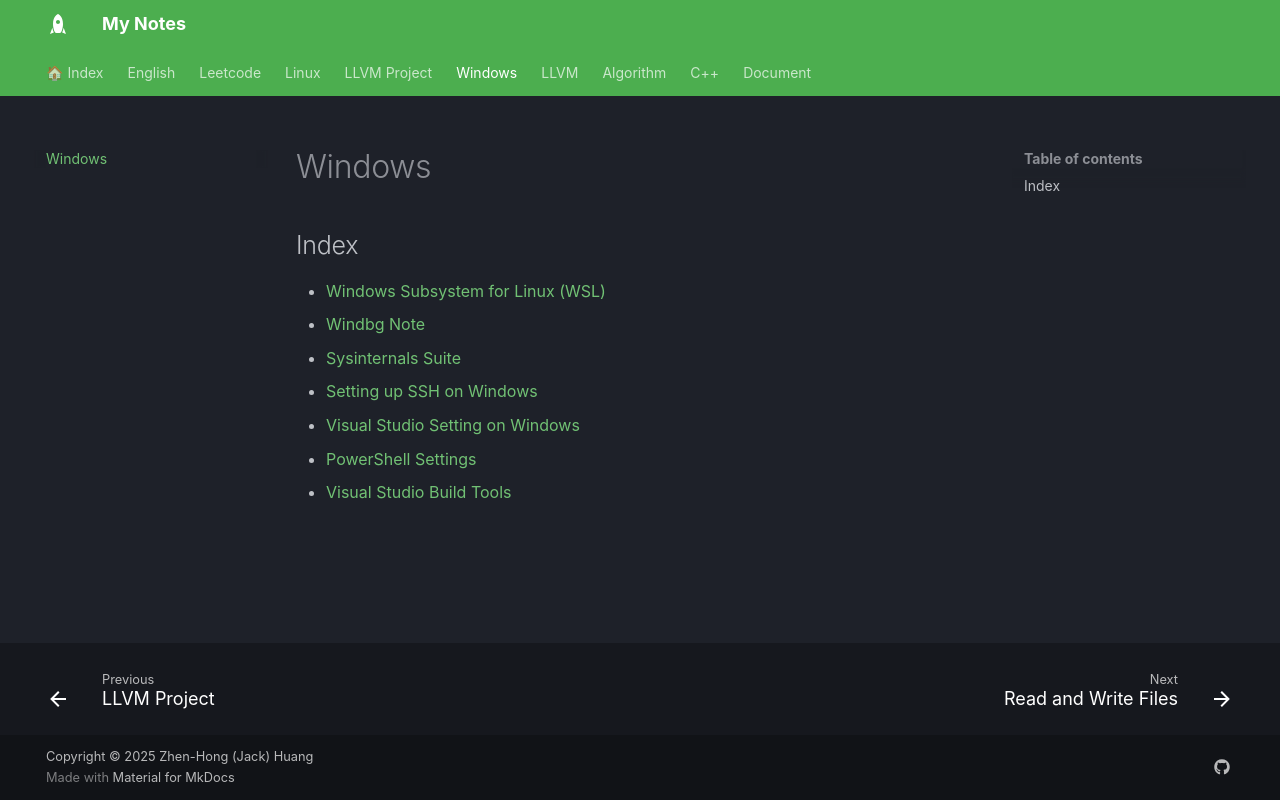

repository: jackhong12/mknote · page: windows/index.html · generator: mkdocs

# Windows

## Index
- [[wsl|Windows Subsystem for Linux (WSL)]]
- [[windbg|Windbg Note]]
- [[sysinternals|Sysinternals Suite]]
- [[windows_ssh|Setting up SSH on Windows]]
- [[windows_vs|Visual Studio Setting on Windows]]
- [[powershell|PowerShell Settings]]
- [[windows_vs_build_tools|Visual Studio Build Tools]]
